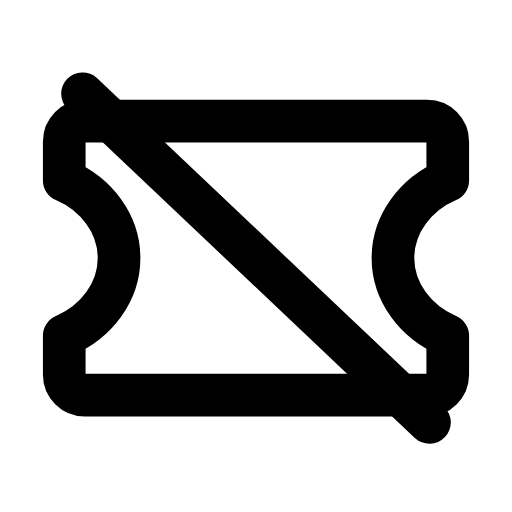
t = 0.00 s
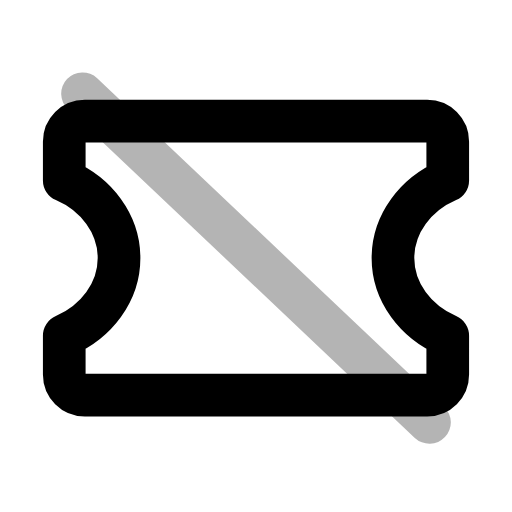
t = 0.26 s
t = 0.50 s: frame unchanged from t = 0.00 s, image omitted
t = 0.78 s: frame unchanged from t = 0.00 s, image omitted
t = 1.06 s: frame unchanged from t = 0.00 s, image omitted
t = 1.33 s: frame unchanged from t = 0.00 s, image omitted

The animated SVG that drew these frames (rendered in a browser with its animation timeline set to each time). Animation: 1 SMIL element (animate=1); one cycle of 1.60 s, repeats indefinitely.

<svg xmlns="http://www.w3.org/2000/svg" width="24" height="24" viewBox="0 0 24 24" fill="none"><g transform="translate(-0.84 -2.454) scale(1.07)"><path stroke="currentColor" stroke-width="1.869" stroke-linecap="round" stroke-linejoin="round" fill="none" d="M4.5 7.6L19.5 7.6C20 7.6 20.4 8 20.4 8.5L20.4 10.2C19 10.8 18 12.1 18 13.6S19 16.4 20.4 17L20.4 18.7C20.4 19.2 20 19.6 19.5 19.6L4.5 19.6C4 19.6 3.6 19.2 3.6 18.7L3.6 17C5 16.4 6 15.1 6 13.6S5 10.8 3.6 10.2L3.6 8.5C3.6 8 4 7.6 4.5 7.6Z"></path><line stroke="currentColor" stroke-width="1.869" stroke-linecap="round" stroke-linejoin="round" fill="none" x1="4.4" x2="19.6" y1="6.4" y2="20.8"><animate attributeName="opacity" values="1;1;0.15;1;1;1;1;0.15;1;1;1" keyTimes="0;0.144;0.207;0.27;0.45;0.6;0.72;0.762;0.804;0.9;1" dur="1.6s" repeatCount="indefinite" calcMode="spline" keySplines="0.16 1 0.3 1;0.16 1 0.3 1;0.16 1 0.3 1;0.16 1 0.3 1;0.16 1 0.3 1;0.16 1 0.3 1;0.16 1 0.3 1;0.16 1 0.3 1;0.16 1 0.3 1;0.16 1 0.3 1"/></line></g></svg>
